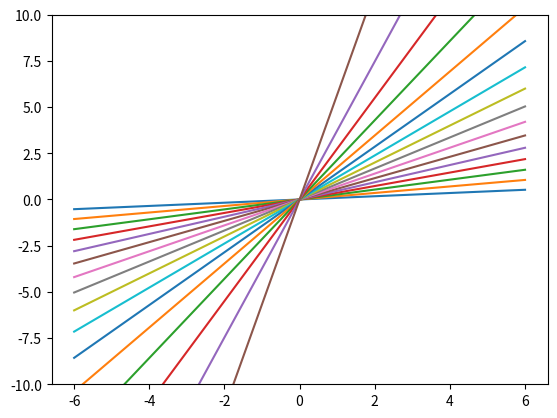

Write the Python code that produced this figure.
import math
import matplotlib.pyplot as plt
import numpy as np

x = np.linspace(-6, 6, 100)
kk = []
for i in range(5, 85, 5):
    k = math.tan(i * math.pi / 180)
    kk.append(k)

plt.figure()
plt.plot(x, kk[0] * x, x, kk[1] * x, x, kk[2] * x, x, kk[3] * x, x, kk[4] * x, x, kk[5] * x, x, kk[6] * x, x, kk[7] * x,
         x, kk[8] * x, x, kk[9] * x, x, kk[10] * x, x, kk[11] * x, x, kk[12] * x, x, kk[13] * x, x, kk[14] * x, x, kk[15] * x)
plt.ylim(-10,10)
plt.show()